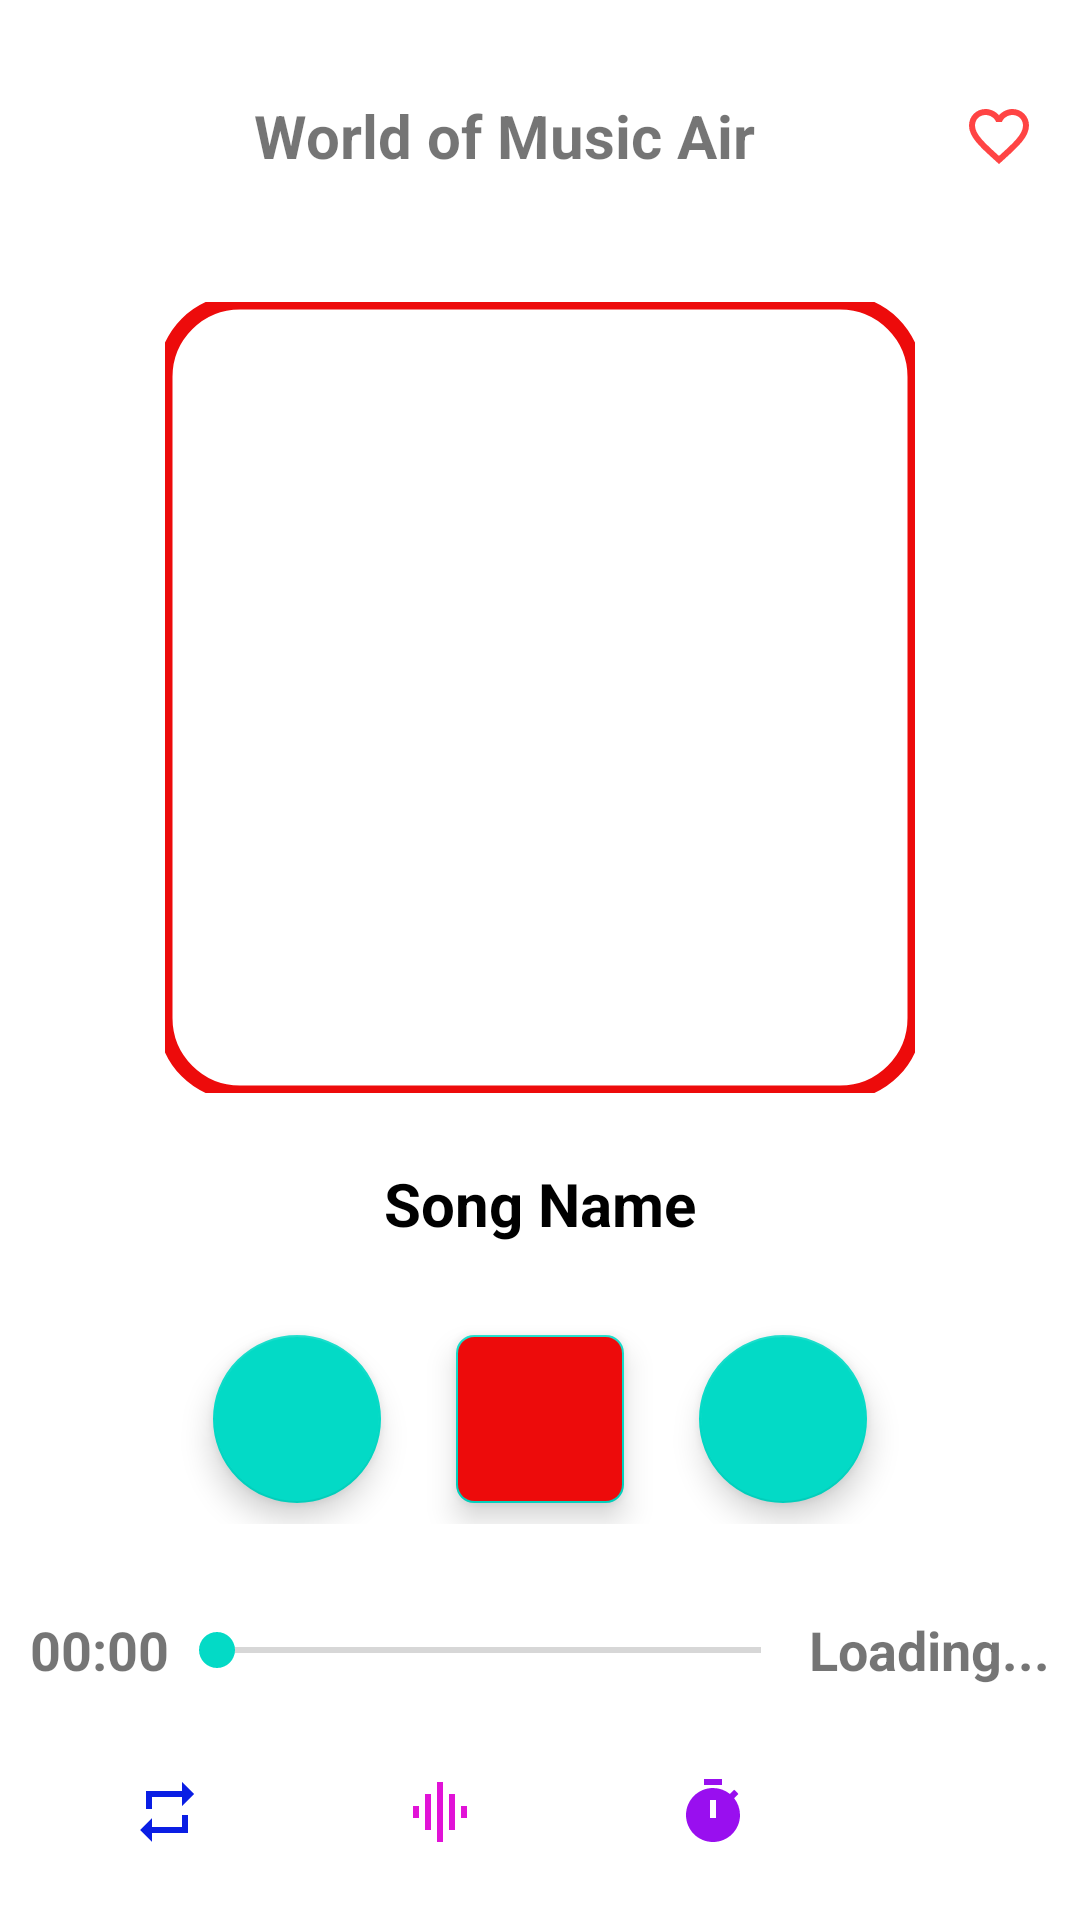

Reconstruct the res/layout file that produces this screen, plus the resources it refers to.
<!-- AndroidManifest.xml: application theme splash_screen -->
<!-- res/layout/activity_player.xml -->
<?xml version="1.0" encoding="utf-8"?>
<LinearLayout

    xmlns:android="http://schemas.android.com/apk/res/android"
    xmlns:app="http://schemas.android.com/apk/res-auto"
    xmlns:tools="http://schemas.android.com/tools"
    android:layout_width="match_parent"
    android:layout_height="match_parent"
    tools:context=".PlayerActivity"
    android:orientation="vertical"
    android:gravity="center">

    <LinearLayout
        android:layout_width="match_parent"
        android:layout_height="wrap_content"
        android:padding="10dp"
        android:orientation="horizontal"
        android:layout_weight="1">

        <ImageButton
            android:layout_width="wrap_content"
            android:layout_height="wrap_content"
            android:src="@drawable/back_icon"
            android:background="@android:color/transparent"
            android:layout_gravity="center"
            android:layout_marginStart="5dp"
            app:tint="@color/black"
            android:contentDescription="@string/back_btn" />

        <TextView
            android:layout_width="0dp"
            android:layout_height="wrap_content"
            android:text="@string/world_of_music_air"
            android:layout_gravity="center"
            android:gravity="center"
            android:textSize="20sp"
            android:textStyle="bold"
            android:padding="10dp"
            android:layout_weight="1"
            android:layout_margin="5dp"/>

        <ImageButton
            android:layout_width="wrap_content"
            android:layout_height="wrap_content"
            android:src="@drawable/favourite_icon"
            android:background="@android:color/transparent"
            android:layout_gravity="center"
            android:layout_marginEnd="5dp"
            android:contentDescription="@string/favourites_btn" />

    </LinearLayout>


    <com.google.android.material.imageview.ShapeableImageView
        android:layout_width="250dp"
        android:layout_height="250dp"
        android:layout_margin="10dp"
        style="@style/TextAppearance.AppCompat.Body1"
        android:src="@drawable/music_player_icon_splash_screen"
        android:layout_gravity="center"
        app:shapeAppearanceOverlay="@style/curved"
        app:strokeColor="@color/cool_red"
        app:strokeWidth="5dp"
        android:layout_weight="1"/>

    <TextView
        android:layout_width="200dp"
        android:layout_height="40dp"
        android:text="@string/song_name"
        android:textAlignment="center"
        android:textSize="20sp"
       android:textStyle="bold"
        android:textColor="@color/black"
        android:gravity="center"
        android:layout_weight="1"/>

    <LinearLayout
        android:layout_width="match_parent"
        android:layout_height="wrap_content"
        android:orientation="horizontal"
        android:layout_margin="10dp"
        android:gravity="center"
        android:layout_weight="1">

        <com.google.android.material.floatingactionbutton.FloatingActionButton
            android:layout_width="wrap_content"
            android:layout_height="wrap_content"
            android:contentDescription="@string/previous_song"
            android:src="@drawable/previous_icon"
            android:background="@android:color/transparent"
            app:maxImageSize="30dp"/>


        <com.google.android.material.floatingactionbutton.FloatingActionButton

            android:layout_width="wrap_content"
            android:layout_height="wrap_content"
            android:src="@drawable/pause_icon"
            android:contentDescription="@string/play_pause"
            android:layout_marginHorizontal="25dp"
            android:background="@android:color/transparent"
            app:maxImageSize="40dp"
            app:shapeAppearanceOverlay="@style/curved"
            android:backgroundTint="@color/cool_red"
            app:iconTint="@color/white" />

        <com.google.android.material.floatingactionbutton.FloatingActionButton

            android:layout_width="wrap_content"
            android:layout_height="wrap_content"
            android:src="@drawable/next_icon"
            android:contentDescription="@string/next_song"
            android:background="@android:color/transparent"
            app:maxImageSize="30dp"/>

    </LinearLayout>

    <LinearLayout
        android:layout_width="match_parent"
        android:layout_height="30dp"
        android:orientation="horizontal"
        android:layout_margin="10dp"
        android:layout_weight="1">

        <TextView
            android:layout_width="wrap_content"
            android:layout_height="match_parent"
            android:text="@string/start_tv"
            android:textSize="18sp"
            android:textStyle="bold"
            android:gravity="center"/>

        <androidx.appcompat.widget.AppCompatSeekBar
            android:layout_width="0dp"
            android:layout_height="wrap_content"
            android:layout_weight="1"
            android:layout_gravity="center"/>
        <TextView
            android:layout_width="wrap_content"
            android:layout_height="match_parent"
            android:text="@string/end_tv"
            android:textSize="18sp"
            android:textStyle="bold"
            android:gravity="center"/>
    </LinearLayout>

        <LinearLayout
            android:layout_width="match_parent"
            android:layout_height="wrap_content"
            android:orientation="horizontal"
            android:layout_margin="10dp"
            android:layout_weight="1" >

        <ImageButton
            android:layout_width="wrap_content"
            android:layout_height="wrap_content"
            android:src="@drawable/repeat_icon"
            android:contentDescription="@string/repeat_btn"
            android:layout_weight="1"
            android:background="@android:color/transparent"
            app:tint="@color/blue" />
        <ImageButton
            android:layout_width="wrap_content"
            android:layout_height="wrap_content"
            android:src="@drawable/equalizer_icon"
            android:contentDescription="@string/equalizer_btn"
            android:layout_weight="1"
            android:background="@android:color/transparent"
            app:tint="@color/pink"/>
        <ImageButton
            android:layout_width="wrap_content"
            android:layout_height="wrap_content"
            android:src="@drawable/timer_icon"
            android:contentDescription="@string/timer_btn"
            android:layout_weight="1"
            android:background="@android:color/transparent"
            app:tint="@color/purple"/>
        <ImageButton
            android:layout_width="wrap_content"
            android:layout_height="wrap_content"
            android:src="@drawable/share_icon"
            android:contentDescription="@string/share_btn"
            android:layout_weight="1"
            android:background="@android:color/transparent"
            app:tint="@color/red"/>
        </LinearLayout>



</LinearLayout>
<!-- resources referenced by this layout -->
<resources>
  <color name="black">#FF000000</color>
  <color name="blue">#0A1EE4</color>
  <color name="cool_red">#ED0B0B</color>
  <color name="pink">#E113D7</color>
  <color name="purple">#FA970AEF</color>
  <color name="red">#AE011B</color>
  <color name="white">#FFFFFFFF</color>
  <!-- drawable equalizer_icon (drawable) -->
  <vector android:height="24dp" android:tint="#0C0C0C"
      android:viewportHeight="24" android:viewportWidth="24"
      android:width="24dp" xmlns:android="http://schemas.android.com/apk/res/android">
      <path android:fillColor="@android:color/white" android:pathData="M7,18h2L9,6L7,6v12zM11,22h2L13,2h-2v20zM3,14h2v-4L3,10v4zM15,18h2L17,6h-2v12zM19,10v4h2v-4h-2z"/>
  </vector>
  <!-- drawable favourite_icon (drawable) -->
  <vector android:height="24dp"
  
      android:viewportHeight="24"
      android:viewportWidth="24"
      android:width="24dp"
      xmlns:android="http://schemas.android.com/apk/res/android">
      <path android:fillColor="@android:color/holo_red_light"
          android:pathData="M16.5,3c-1.74,0 -3.41,0.81 -4.5,2.09C10.91,3.81 9.24,3 7.5,3 4.42,3 2,5.42 2,8.5c0,3.78 3.4,6.86 8.55,11.54L12,21.35l1.45,-1.32C18.6,15.36 22,12.28 22,8.5 22,5.42 19.58,3 16.5,3zM12.1,18.55l-0.1,0.1 -0.1,-0.1C7.14,14.24 4,11.39 4,8.5 4,6.5 5.5,5 7.5,5c1.54,0 3.04,0.99 3.57,2.36h1.87C13.46,5.99 14.96,5 16.5,5c2,0 3.5,1.5 3.5,3.5 0,2.89 -3.14,5.74 -7.9,10.05z"/>
  </vector>
  <!-- drawable repeat_icon (drawable) -->
  <vector android:height="24dp" android:tint="#0C0C0C"
      android:viewportHeight="24" android:viewportWidth="24"
      android:width="24dp" xmlns:android="http://schemas.android.com/apk/res/android">
      <path android:fillColor="@android:color/white" android:pathData="M7,7h10v3l4,-4 -4,-4v3L5,5v6h2L7,7zM17,17L7,17v-3l-4,4 4,4v-3h12v-6h-2v4z"/>
  </vector>
  <!-- drawable timer_icon (drawable) -->
  <vector android:height="24dp" android:tint="#0C0C0C"
      android:viewportHeight="24" android:viewportWidth="24"
      android:width="24dp" xmlns:android="http://schemas.android.com/apk/res/android">
      <path android:fillColor="@android:color/white" android:pathData="M9,1h6v2h-6z"/>
      <path android:fillColor="@android:color/white" android:pathData="M19.03,7.39l1.42,-1.42c-0.43,-0.51 -0.9,-0.99 -1.41,-1.41l-1.42,1.42C16.07,4.74 14.12,4 12,4c-4.97,0 -9,4.03 -9,9c0,4.97 4.02,9 9,9s9,-4.03 9,-9C21,10.88 20.26,8.93 19.03,7.39zM13,14h-2V8h2V14z"/>
  </vector>
  <string name="back_btn">Back Button</string>
  <string name="end_tv">Loading...</string>
  <string name="equalizer_btn">Equalizer</string>
  <string name="favourites_btn">Favourites</string>
  <string name="next_song">Next Song</string>
  <string name="play_pause">Play Song</string>
  <string name="previous_song">Previous Song</string>
  <string name="repeat_btn">Repeat</string>
  <string name="share_btn">Share</string>
  <string name="song_name">Song Name</string>
  <string name="start_tv">00:00</string>
  <string name="timer_btn">Timer</string>
  <string name="world_of_music_air">World of Music Air</string>
  <style name="curved">
          <item name="cornerSize">10%</item>
      </style>
  <style name="splash_screen" parent="Theme.MaterialComponents.Light.NoActionBar">
          <item name="android:windowBackground">@drawable/splash_screen</item>
      </style>
  <!-- drawable splash_screen (drawable) -->
  <?xml version="1.0" encoding="utf-8"?>
  <layer-list xmlns:android="http://schemas.android.com/apk/res/android">
      <item android:drawable="@color/music_player_icon_background"/>
          <item android:drawable="@drawable/music_player_icon_splash_screen"
              android:gravity="center"/>
  
  </layer-list>
  <color name="music_player_icon_background">#10D5C3</color>
</resources>
